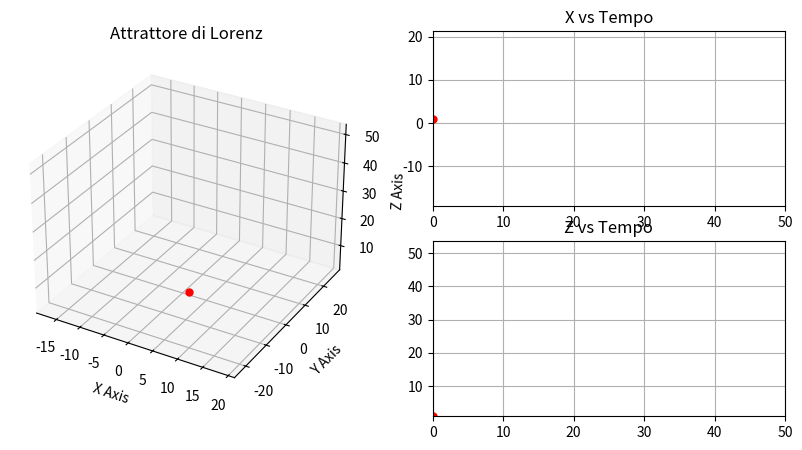

The matplotlib source for this figure:
import numpy as np
import matplotlib.pyplot as plt
import matplotlib.animation as animation
from mpl_toolkits.mplot3d import Axes3D

# Parametri del sistema di Lorenz
sigma = 10.0
rho = 28.0
beta = 8.0 / 3.0
dt = 0.01
T = 50  # Durata della simulazione
N = int(T / dt)

# Funzione per calcolare la derivata del sistema di Lorenz
def lorenz_system(state, sigma, rho, beta):
    x, y, z = state
    dx = sigma * (y - x)
    dy = x * (rho - z) - y
    dz = x * y - beta * z
    return np.array([dx, dy, dz])

# Inizializzazione delle variabili
state = np.array([1.0, 1.0, 1.0])  # Condizioni iniziali
trajectory = np.zeros((N, 3))

# Simulazione del sistema di Lorenz
for i in range(N):
    trajectory[i] = state
    state = state + lorenz_system(state, sigma, rho, beta) * dt

# Creazione delle figure
fig = plt.figure(figsize=(10, 5))
ax1 = fig.add_subplot(121, projection='3d')
ax2 = fig.add_subplot(222)
ax3 = fig.add_subplot(224)

# Configurazione del plot 3D
ax1.set_title("Attrattore di Lorenz")
ax1.set_xlabel("X Axis")
ax1.set_ylabel("Y Axis")
ax1.set_zlabel("Z Axis")
ax1.set_xlim([np.min(trajectory[:, 0]), np.max(trajectory[:, 0])])
ax1.set_ylim([np.min(trajectory[:, 1]), np.max(trajectory[:, 1])])
ax1.set_zlim([np.min(trajectory[:, 2]), np.max(trajectory[:, 2])])
lorenz_line, = ax1.plot([], [], [], 'b-', lw=1)
lorenz_point, = ax1.plot([], [], [], 'ro', markersize=5)

# Configurazione del plot X vs tempo
ax2.set_title("X vs Tempo")
ax2.set_xlim(0, T)
ax2.set_ylim(np.min(trajectory[:, 0]), np.max(trajectory[:, 0]))
ax2.grid()
x_line, = ax2.plot([], [], 'g-', lw=1)
x_point, = ax2.plot([], [], 'ro', markersize=5)

# Configurazione del plot Z vs tempo
ax3.set_title("Z vs Tempo")
ax3.set_xlim(0, T)
ax3.set_ylim(np.min(trajectory[:, 2]), np.max(trajectory[:, 2]))
ax3.grid()
z_line, = ax3.plot([], [], 'm-', lw=1)
z_point, = ax3.plot([], [], 'ro', markersize=5)

time = np.linspace(0, T, N)

# Funzione di aggiornamento per l'animazione
def update(frame):
    lorenz_line.set_data(trajectory[:frame, 0], trajectory[:frame, 1])
    lorenz_line.set_3d_properties(trajectory[:frame, 2])
    lorenz_point.set_data([trajectory[frame, 0]], [trajectory[frame, 1]])
    lorenz_point.set_3d_properties([trajectory[frame, 2]])
    x_line.set_data(time[:frame], trajectory[:frame, 0])
    x_point.set_data([time[frame]], [trajectory[frame, 0]])
    z_line.set_data(time[:frame], trajectory[:frame, 2])
    z_point.set_data([time[frame]], [trajectory[frame, 2]])
    return lorenz_line, lorenz_point, x_line, x_point, z_line, z_point

# Creazione dell'animazione
ani = animation.FuncAnimation(fig, update, frames=N, interval=dt*1000, blit=True)
plt.show()